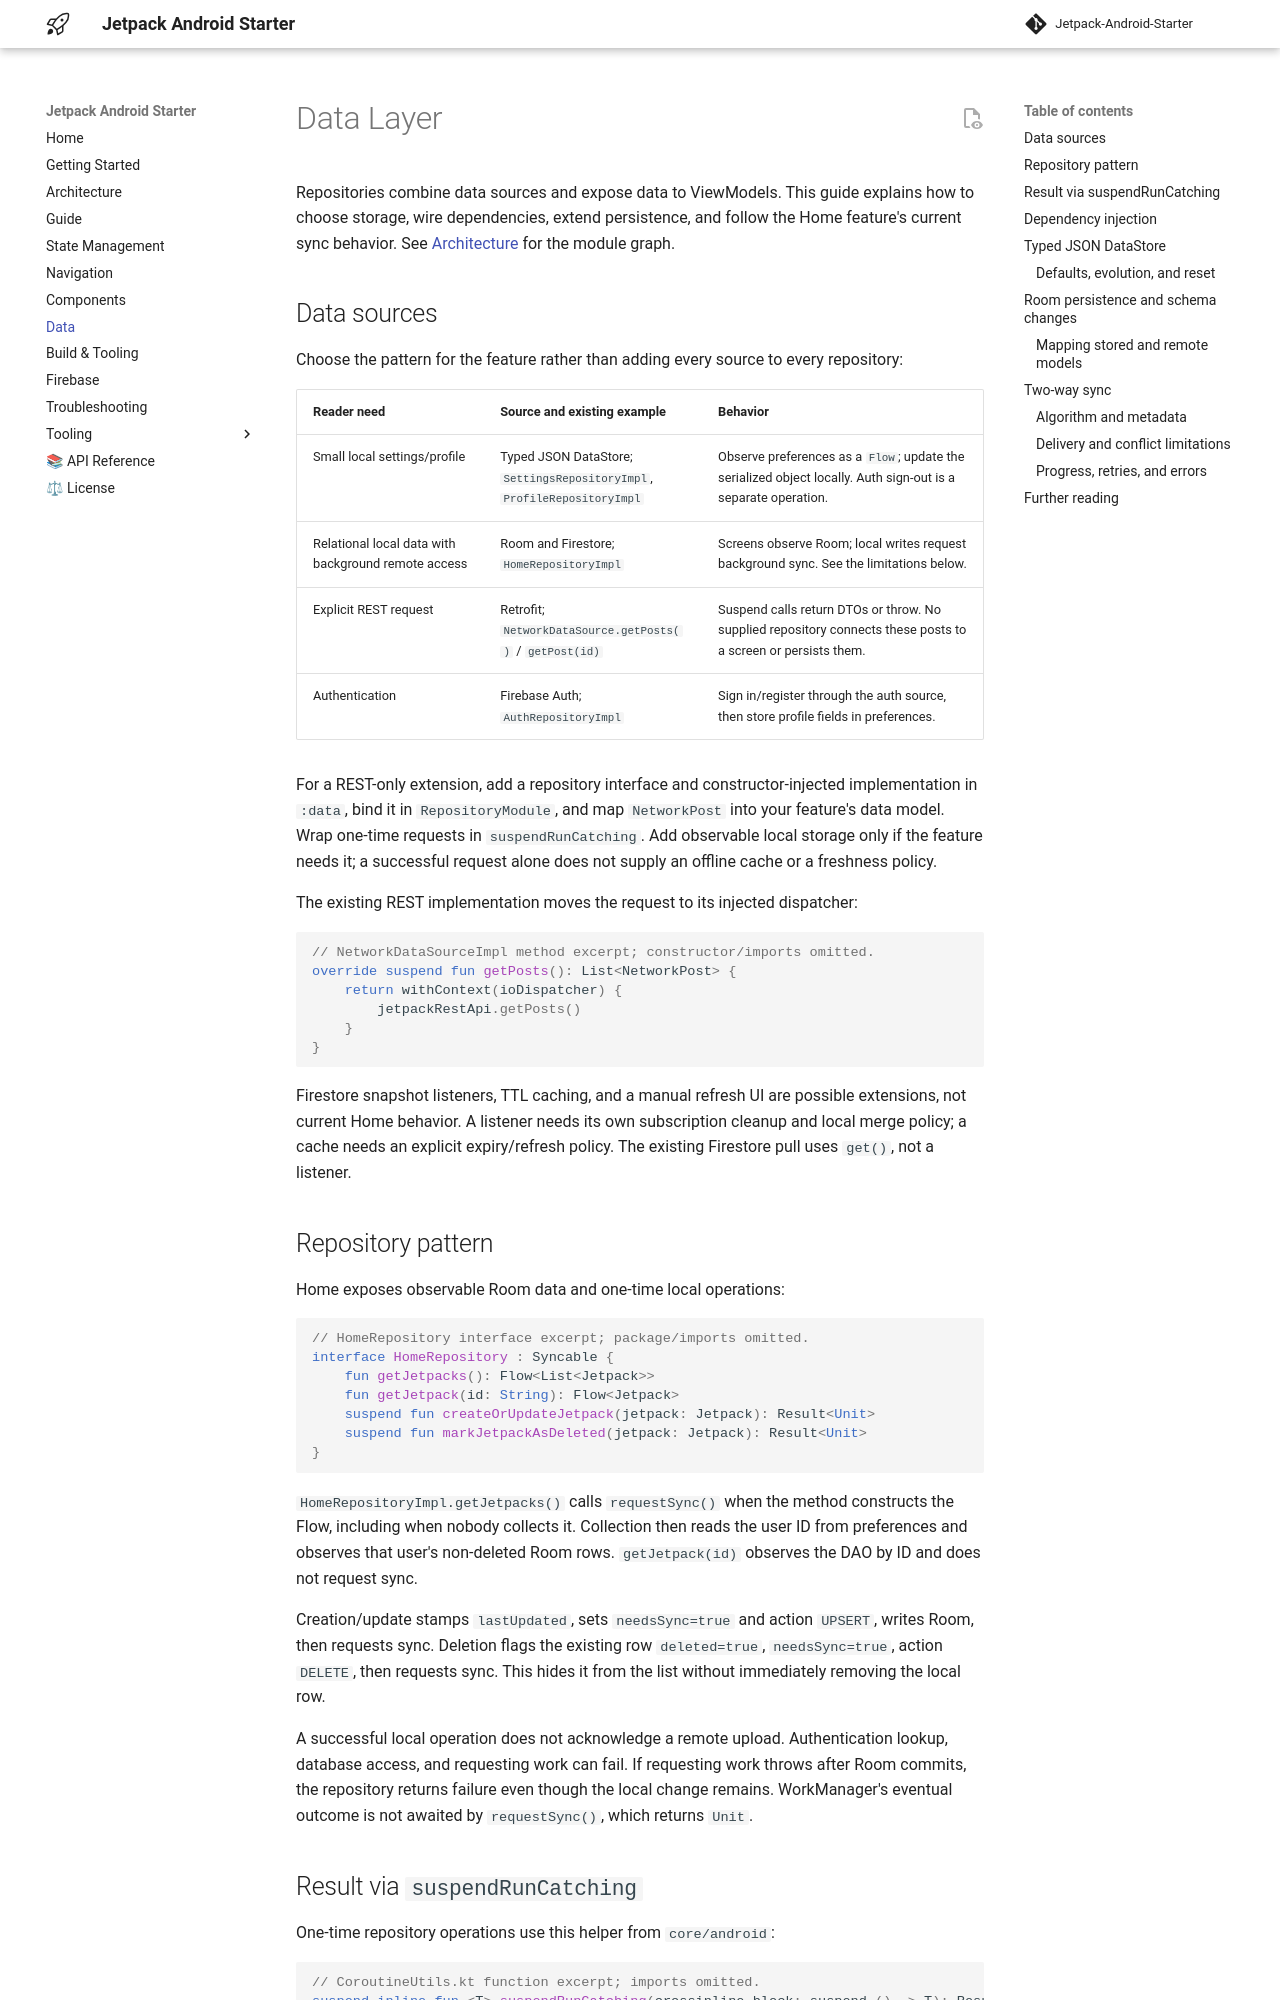

repository: atick-faisal/Jetpack-Android-Starter · page: data/index.html · generator: mkdocs

# Data Layer

Repositories combine data sources and expose data to ViewModels. This guide explains how to choose
storage, wire dependencies, extend persistence, and follow the Home feature's current sync behavior.
See [Architecture](architecture.md#module-dependencies) for the module graph.

## Data sources

Choose the pattern for the feature rather than adding every source to every repository:

| Reader need | Source and existing example | Behavior |
|---|---|---|
| Small local settings/profile | Typed JSON DataStore; `SettingsRepositoryImpl`, `ProfileRepositoryImpl` | Observe preferences as a `Flow`; update the serialized object locally. Auth sign-out is a separate operation. |
| Relational local data with background remote access | Room and Firestore; `HomeRepositoryImpl` | Screens observe Room; local writes request background sync. See the limitations below. |
| Explicit REST request | Retrofit; `NetworkDataSource.getPosts()` / `getPost(id)` | Suspend calls return DTOs or throw. No supplied repository connects these posts to a screen or persists them. |
| Authentication | Firebase Auth; `AuthRepositoryImpl` | Sign in/register through the auth source, then store profile fields in preferences. |

For a REST-only extension, add a repository interface and constructor-injected implementation in
`:data`, bind it in `RepositoryModule`, and map `NetworkPost` into your feature's data model. Wrap
one-time requests in `suspendRunCatching`. Add observable local storage only if the feature needs it;
a successful request alone does not supply an offline cache or a freshness policy.

The existing REST implementation moves the request to its injected dispatcher:

```kotlin
// NetworkDataSourceImpl method excerpt; constructor/imports omitted.
override suspend fun getPosts(): List<NetworkPost> {
    return withContext(ioDispatcher) {
        jetpackRestApi.getPosts()
    }
}
```

Firestore snapshot listeners, TTL caching, and a manual refresh UI are possible extensions, not
current Home behavior. A listener needs its own subscription cleanup and local merge policy; a cache
needs an explicit expiry/refresh policy. The existing Firestore pull uses `get()`, not a listener.

## Repository pattern

Home exposes observable Room data and one-time local operations:

```kotlin
// HomeRepository interface excerpt; package/imports omitted.
interface HomeRepository : Syncable {
    fun getJetpacks(): Flow<List<Jetpack>>
    fun getJetpack(id: String): Flow<Jetpack>
    suspend fun createOrUpdateJetpack(jetpack: Jetpack): Result<Unit>
    suspend fun markJetpackAsDeleted(jetpack: Jetpack): Result<Unit>
}
```

`HomeRepositoryImpl.getJetpacks()` calls `requestSync()` when the method constructs the Flow,
including when nobody collects it. Collection then reads the user ID from preferences and observes
that user's non-deleted Room rows. `getJetpack(id)` observes the DAO by ID and does not request sync.

Creation/update stamps `lastUpdated`, sets `needsSync=true` and action `UPSERT`, writes Room, then
requests sync. Deletion flags the existing row `deleted=true`, `needsSync=true`, action `DELETE`,
then requests sync. This hides it from the list without immediately removing the local row.

A successful local operation does not acknowledge a remote upload. Authentication lookup, database
access, and requesting work can fail. If requesting work throws after Room commits, the repository
returns failure even though the local change remains. WorkManager's eventual outcome is not awaited
by `requestSync()`, which returns `Unit`.
